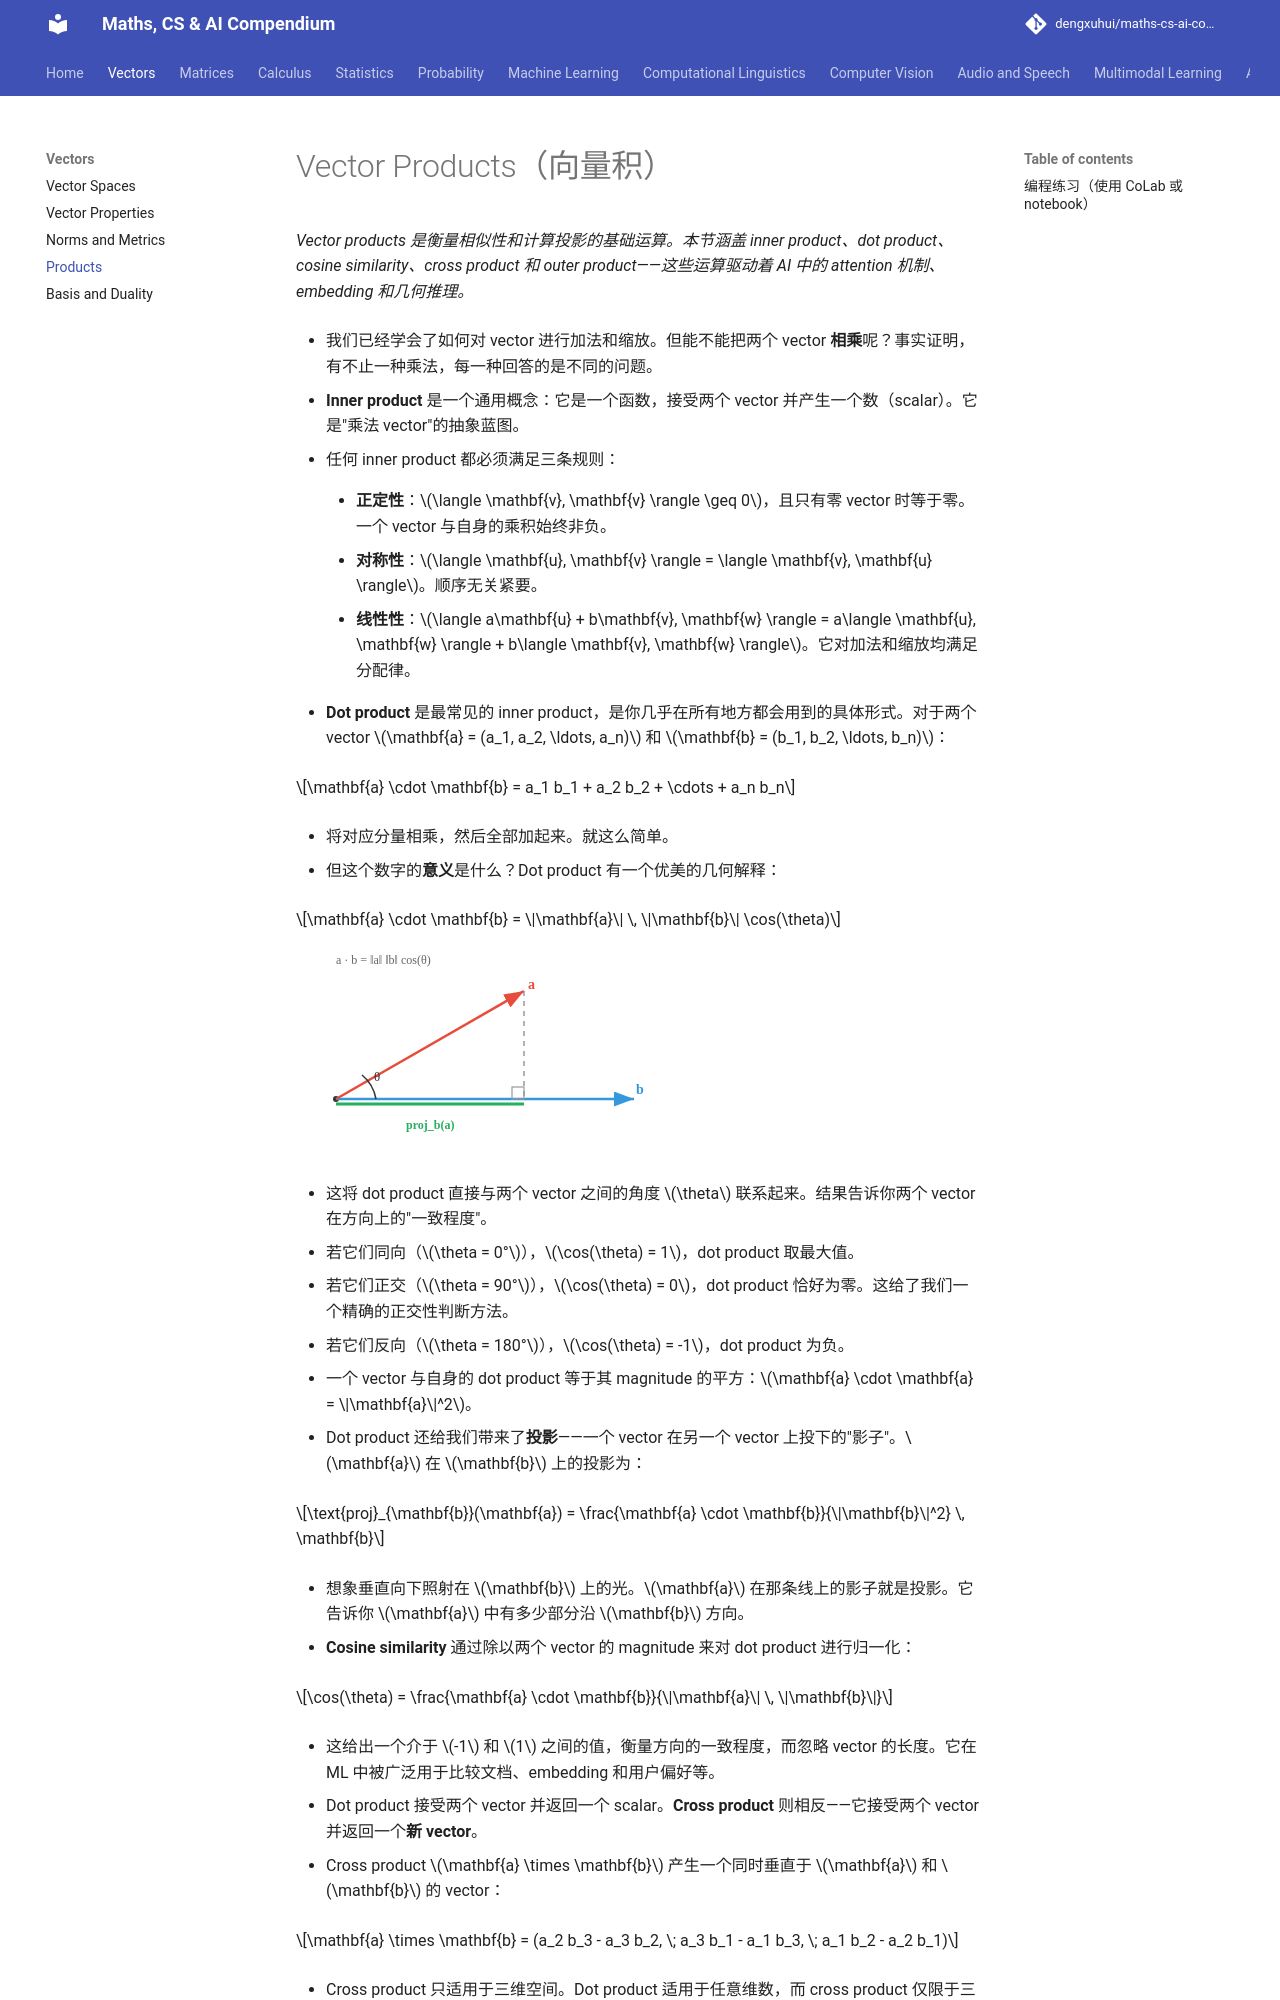

repository: dengxuhui/maths-cs-ai-compendium_CN · page: chapter 01: vectors/04. products/index.html · generator: mkdocs

# Vector Products（向量积）

*Vector products 是衡量相似性和计算投影的基础运算。本节涵盖 inner product、dot product、cosine similarity、cross product 和 outer product——这些运算驱动着 AI 中的 attention 机制、embedding 和几何推理。*

- 我们已经学会了如何对 vector 进行加法和缩放。但能不能把两个 vector **相乘**呢？事实证明，有不止一种乘法，每一种回答的是不同的问题。

- **Inner product** 是一个通用概念：它是一个函数，接受两个 vector 并产生一个数（scalar）。它是"乘法 vector"的抽象蓝图。

- 任何 inner product 都必须满足三条规则：

    - **正定性**：$\langle \mathbf{v}, \mathbf{v} \rangle \geq 0$，且只有零 vector 时等于零。一个 vector 与自身的乘积始终非负。

    - **对称性**：$\langle \mathbf{u}, \mathbf{v} \rangle = \langle \mathbf{v}, \mathbf{u} \rangle$。顺序无关紧要。

    - **线性性**：$\langle a\mathbf{u} + b\mathbf{v}, \mathbf{w} \rangle = a\langle \mathbf{u}, \mathbf{w} \rangle + b\langle \mathbf{v}, \mathbf{w} \rangle$。它对加法和缩放均满足分配律。

- **Dot product** 是最常见的 inner product，是你几乎在所有地方都会用到的具体形式。对于两个 vector $\mathbf{a} = (a_1, a_2, \ldots, a_n)$ 和 $\mathbf{b} = (b_1, b_2, \ldots, b_n)$：

$$\mathbf{a} \cdot \mathbf{b} = a_1 b_1 + a_2 b_2 + \cdots + a_n b_n$$

- 将对应分量相乘，然后全部加起来。就这么简单。

- 但这个数字的**意义**是什么？Dot product 有一个优美的几何解释：

$$\mathbf{a} \cdot \mathbf{b} = \|\mathbf{a}\| \, \|\mathbf{b}\| \cos(\theta)$$

![Dot product：vector a 在 b 上的投影，显示角度 θ 和投影长度](../images/dot_product.svg)

- 这将 dot product 直接与两个 vector 之间的角度 $\theta$ 联系起来。结果告诉你两个 vector 在方向上的"一致程度"。

- 若它们同向（$\theta = 0°$），$\cos(\theta) = 1$，dot product 取最大值。

- 若它们正交（$\theta = 90°$），$\cos(\theta) = 0$，dot product 恰好为零。这给了我们一个精确的正交性判断方法。

- 若它们反向（$\theta = 180°$），$\cos(\theta) = -1$，dot product 为负。

- 一个 vector 与自身的 dot product 等于其 magnitude 的平方：$\mathbf{a} \cdot \mathbf{a} = \|\mathbf{a}\|^2$。

- Dot product 还给我们带来了**投影**——一个 vector 在另一个 vector 上投下的"影子"。$\mathbf{a}$ 在 $\mathbf{b}$ 上的投影为：

$$\text{proj}_{\mathbf{b}}(\mathbf{a}) = \frac{\mathbf{a} \cdot \mathbf{b}}{\|\mathbf{b}\|^2} \, \mathbf{b}$$

- 想象垂直向下照射在 $\mathbf{b}$ 上的光。$\mathbf{a}$ 在那条线上的影子就是投影。它告诉你 $\mathbf{a}$ 中有多少部分沿 $\mathbf{b}$ 方向。

- **Cosine similarity** 通过除以两个 vector 的 magnitude 来对 dot product 进行归一化：

$$\cos(\theta) = \frac{\mathbf{a} \cdot \mathbf{b}}{\|\mathbf{a}\| \, \|\mathbf{b}\|}$$

- 这给出一个介于 $-1$ 和 $1$ 之间的值，衡量方向的一致程度，而忽略 vector 的长度。它在 ML 中被广泛用于比较文档、embedding 和用户偏好等。

- Dot product 接受两个 vector 并返回一个 scalar。**Cross product** 则相反——它接受两个 vector 并返回一个**新 vector**。

- Cross product $\mathbf{a} \times \mathbf{b}$ 产生一个同时垂直于 $\mathbf{a}$ 和 $\mathbf{b}$ 的 vector：

$$\mathbf{a} \times \mathbf{b} = (a_2 b_3 - a_3 b_2, \; a_3 b_1 - a_1 b_3, \; a_1 b_2 - a_2 b_1)$$

- Cross product 只适用于三维空间。Dot product 适用于任意维数，而 cross product 仅限于三维。
